Run: headless pygame with SDL's dummy video driver; simulated clock (each Clock.tick advances the game by its frame time, no real sleeping); random seed 0; keys injected as events and as key.get_pressed() state; no mouse input.
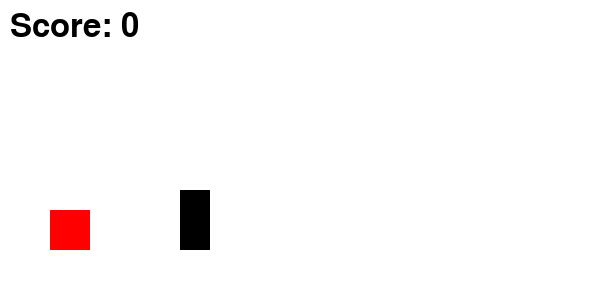
Frame 1 of 2 · flips 1–60 · no input
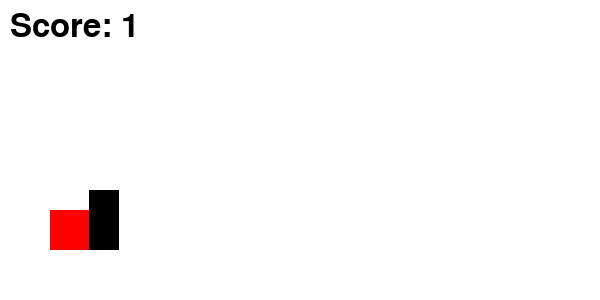
Frame 2 of 2 · flips 61–180 · tapped SPACE, RETURN · held RIGHT (→), D (game ended)

The pygame program that drew these frames:

import pygame
import sys

pygame.init()

# Oynaning o'lchamlari
WIDTH, HEIGHT = 600, 300
screen = pygame.display.set_mode((WIDTH, HEIGHT))
pygame.display.set_caption("Simple Geometry Dash")

clock = pygame.time.Clock()

# Ranglar
WHITE = (255, 255, 255)
BLACK = (0, 0, 0)
RED = (255, 0, 0)

# O'yinchi kvadrati
player_size = 40
player_x = 50
player_y = HEIGHT - player_size - 50
player_vel_y = 0
gravity = 1
jump_power = -15
is_jumping = False

# To'siqlar (blocklar)
obstacle_width = 30
obstacle_height = 60
obstacle_x = WIDTH
obstacle_y = HEIGHT - obstacle_height - 50
obstacle_speed = 7

font = pygame.font.SysFont(None, 48)
score = 0

def draw_player(x, y):
    pygame.draw.rect(screen, RED, (x, y, player_size, player_size))

def draw_obstacle(x, y):
    pygame.draw.rect(screen, BLACK, (x, y, obstacle_width, obstacle_height))

def show_score(scr):
    text = font.render(f"Score: {scr}", True, BLACK)
    screen.blit(text, (10, 10))

# O'yin sikli
running = True
while running:
    clock.tick(60)  # 60 FPS
    screen.fill(WHITE)

    for event in pygame.event.get():
        if event.type == pygame.QUIT:
            running = False

        # Sakrash tugmasi (bo'sh joy)
        if event.type == pygame.KEYDOWN:
            if event.key == pygame.K_SPACE and not is_jumping:
                player_vel_y = jump_power
                is_jumping = True

    # O'yinchi fizikasi
    player_vel_y += gravity
    player_y += player_vel_y
    if player_y >= HEIGHT - player_size - 50:
        player_y = HEIGHT - player_size - 50
        is_jumping = False

    # To'siq harakati
    obstacle_x -= obstacle_speed
    if obstacle_x < -obstacle_width:
        obstacle_x = WIDTH
        score += 1  # Ball qo'shish

    # To'qnashuvni tekshirish
    player_rect = pygame.Rect(player_x, player_y, player_size, player_size)
    obstacle_rect = pygame.Rect(obstacle_x, obstacle_y, obstacle_width, obstacle_height)

    if player_rect.colliderect(obstacle_rect):
        # O'yin tugadi
        running = False

    draw_player(player_x, player_y)
    draw_obstacle(obstacle_x, obstacle_y)
    show_score(score)

    pygame.display.flip()

pygame.quit()
sys.exit()
